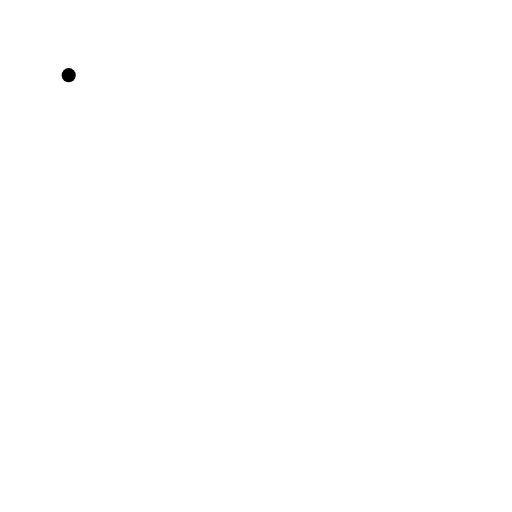
t = 0.00 s
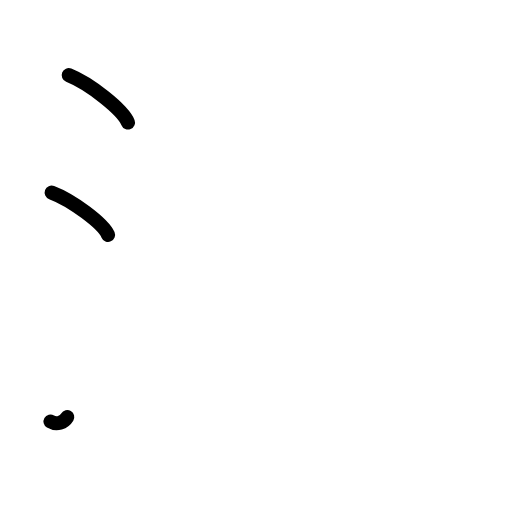
t = 2.38 s
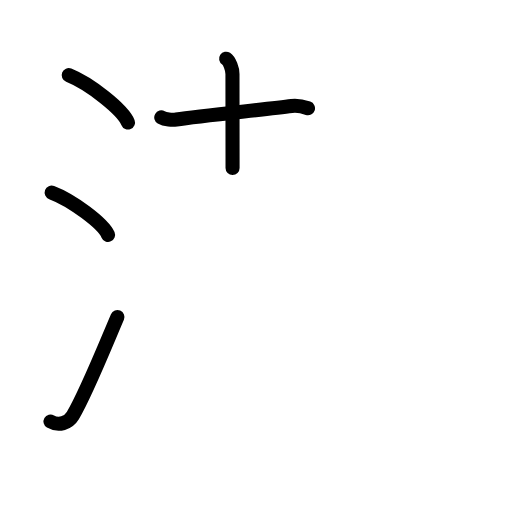
t = 4.75 s
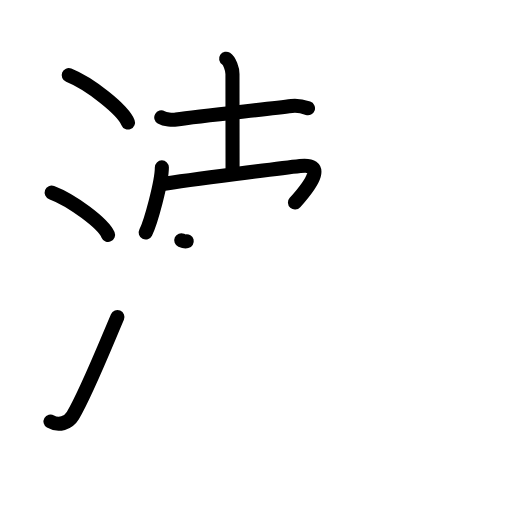
t = 7.17 s
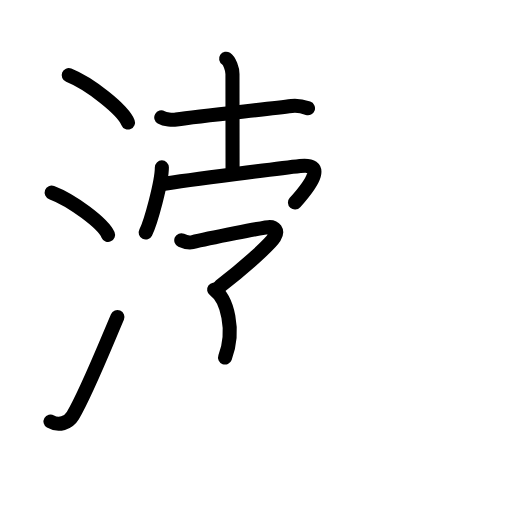
t = 8.25 s
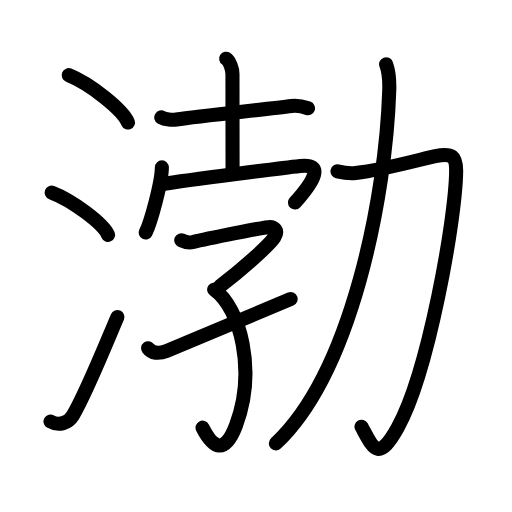
t = 12.00 s

The animated SVG that drew these frames (rendered in a browser with its animation timeline set to each time). Animation: 37 SMIL elements (animate=37); one cycle of 12.00 s.

<?xml version="1.0" encoding="UTF-8"?>
<!--
AniKanjiVG is licensed by CC-BY-SA Paul C. Sommerhoff (https://bitbucket.org/sommerhoff/anikanjivg).
AniKanjiVG uses KanjiVG which is licensed by CC-BY-SA Ulrich Apel (http://kanjivg.tagaini.net).
See also http://creativecommons.org/licenses/by-sa/3.0/
-->
<svg xmlns:kvg='http://kanjivg.tagaini.net' xmlns='http://www.w3.org/2000/svg' width='109' height='109' viewBox='0 0 109 109' style='fill:none;stroke:#000000;stroke-width:3;stroke-linecap:round;stroke-linejoin:round;' id="kvg:kanji_06e24"><g id="kvg:06e24" kvg:element="渤"><g id="kvg:06e24-g1" kvg:element="氵" kvg:variant="true" kvg:original="水" kvg:position="left" kvg:radical="general"><path id="kvg:06e24-s1" kvg:type="㇔" d="M14.63,16c4.45,1.78,11.5,7.32,12.62,10.09"><animate attributeName="d" begin="0.0s" dur="1.0s" from="M14.63,16C14.63,16,14.63,16,14.63,16" to="M14.63,16c4.45,1.78,11.5,7.32,12.62,10.09" />
</path>
<path id="kvg:06e24-s2" kvg:type="㇔" d="M11,41c4.24,1.59,10.94,6.53,12,9"><animate attributeName="d" begin="1.0s" dur="1.0s" from="M11,41C11,41,11,41,11,41" to="M11,41c4.24,1.59,10.94,6.53,12,9" />
<animate attributeName="d" begin="0s" dur="1.0s" from="M-100,-100" to="M-100,-100" />
</path>
<path id="kvg:06e24-s3" kvg:type="㇀" d="M10.75,89.73c1.75,1.02,3.81,0.32,4.75-1.25c2.75-4.57,7-15.16,9.5-20.99"><animate attributeName="d" begin="2.0s" dur="0.5s" from="M10.75,89.73C10.75,89.73,10.75,89.73,10.75,89.73" to="M10.75,89.73c1.75,1.02,3.81,0.32,4.75-1.25" />
<animate attributeName="d" begin="2.5s" dur="0.5s" from="M10.75,89.73c1.75,1.02,3.81,0.32,4.75-1.25c0,0,0,0,0,0,0" to="M10.75,89.73c1.75,1.02,3.81,0.32,4.75-1.25c2.75-4.57,7-15.16,9.5-20.99" />
<animate attributeName="d" begin="0s" dur="2.0s" from="M-100,-100" to="M-100,-100" />
</path>
</g>
<g id="kvg:06e24-g2" kvg:element="勃" kvg:position="right"><g id="kvg:06e24-g3" kvg:element="孛" kvg:position="left"><g id="kvg:06e24-g4" kvg:position="top"><g id="kvg:06e24-g5" kvg:element="十"><path id="kvg:06e24-s4" kvg:type="㇐" d="M34.33,25c0.81,0.47,2.39,0.57,3.2,0.44c5.14-0.81,18.86-2.12,24.57-2.87c1.34-0.18,2.79,0.25,3.47,0.48"><animate attributeName="d" begin="3.0s" dur="0.3333333333333333s" from="M34.33,25C34.33,25,34.33,25,34.33,25" to="M34.33,25c0.81,0.47,2.39,0.57,3.2,0.44" />
<animate attributeName="d" begin="3.3333333333333335s" dur="0.3333333333333333s" from="M34.33,25c0.81,0.47,2.39,0.57,3.2,0.44c0,0,0,0,0,0,0" to="M34.33,25c0.81,0.47,2.39,0.57,3.2,0.44c5.14-0.81,18.86-2.12,24.57-2.87" />
<animate attributeName="d" begin="3.6666666666666665s" dur="0.3333333333333333s" from="M34.33,25c0.81,0.47,2.39,0.57,3.2,0.44c5.14-0.81,18.86-2.12,24.57-2.87c0,0,0,0,0,0,0" to="M34.33,25c0.81,0.47,2.39,0.57,3.2,0.44c5.14-0.81,18.86-2.12,24.57-2.87c1.34-0.18,2.79,0.25,3.47,0.48" />
<animate attributeName="d" begin="0s" dur="3.0s" from="M-100,-100" to="M-100,-100" />
</path>
<path id="kvg:06e24-s5" kvg:type="㇑" d="M48.14,12.5c0.75,0.5,1.35,2.23,1.35,3.25c0,7.25,0.02,14.5,0.02,20"><animate attributeName="d" begin="4.0s" dur="0.5s" from="M48.14,12.5C48.14,12.5,48.14,12.5,48.14,12.5" to="M48.14,12.5c0.75,0.5,1.35,2.23,1.35,3.25" />
<animate attributeName="d" begin="4.5s" dur="0.5s" from="M48.14,12.5c0.75,0.5,1.35,2.23,1.35,3.25c0,0,0,0,0,0,0" to="M48.14,12.5c0.75,0.5,1.35,2.23,1.35,3.25c0,7.25,0.02,14.5,0.02,20" />
<animate attributeName="d" begin="0s" dur="4.0s" from="M-100,-100" to="M-100,-100" />
</path>
</g>
<g id="kvg:06e24-g6" kvg:element="冖"><path id="kvg:06e24-s6" kvg:type="㇔" d="M34.46,35.63c0,3.14-2.37,11.77-3.44,13.87"><animate attributeName="d" begin="5.0s" dur="1.0s" from="M34.46,35.63C34.46,35.63,34.46,35.63,34.46,35.63" to="M34.46,35.63c0,3.14-2.37,11.77-3.44,13.87" />
<animate attributeName="d" begin="0s" dur="5.0s" from="M-100,-100" to="M-100,-100" />
</path>
<path id="kvg:06e24-s7" kvg:type="㇖b" d="M34.19,39.24c6.42-0.99,26.4-3.53,29.7-3.9c5.15-0.59,3.05,3.16-1.09,7.78"><animate attributeName="d" begin="6.0s" dur="0.5s" from="M34.19,39.24C34.19,39.24,34.19,39.24,34.19,39.24" to="M34.19,39.24c6.42-0.99,26.4-3.53,29.7-3.9" />
<animate attributeName="d" begin="6.5s" dur="0.5s" from="M34.19,39.24c6.42-0.99,26.4-3.53,29.7-3.9c0,0,0,0,0,0,0" to="M34.19,39.24c6.42-0.99,26.4-3.53,29.7-3.9c5.15-0.59,3.05,3.16-1.09,7.78" />
<animate attributeName="d" begin="0s" dur="6.0s" from="M-100,-100" to="M-100,-100" />
</path>
</g>
</g>
<g id="kvg:06e24-g7" kvg:element="子" kvg:variant="true" kvg:position="bottom"><path id="kvg:06e24-s8" kvg:type="㇖" d="M38.59,51.15c0.53,0.24,1.53,0.61,2.33,0.42c3.33-0.82,15.56-3.26,16.49-3.26s1.93,0.74,1.01,2.21c-0.93,1.47-6.16,6.23-11.55,10.4"><animate attributeName="d" begin="7.0s" dur="0.3333333333333333s" from="M38.59,51.15C38.59,51.15,38.59,51.15,38.59,51.15" to="M38.59,51.15c0.53,0.24,1.53,0.61,2.33,0.42" />
<animate attributeName="d" begin="7.333333333333333s" dur="0.3333333333333333s" from="M38.59,51.15c0.53,0.24,1.53,0.61,2.33,0.42c0,0,0,0,0,0,0" to="M38.59,51.15c0.53,0.24,1.53,0.61,2.33,0.42c3.33-0.82,15.56-3.26,16.49-3.26s1.93,0.74,1.01,2.21" />
<animate attributeName="d" begin="7.666666666666667s" dur="0.3333333333333333s" from="M38.59,51.15c0.53,0.24,1.53,0.61,2.33,0.42c3.33-0.82,15.56-3.26,16.49-3.26s1.93,0.74,1.01,2.21c0,0,0,0,0,0,0" to="M38.59,51.15c0.53,0.24,1.53,0.61,2.33,0.42c3.33-0.82,15.56-3.26,16.49-3.26s1.93,0.74,1.01,2.21c-0.93,1.47-6.16,6.23-11.55,10.4" />
<animate attributeName="d" begin="0s" dur="7.0s" from="M-100,-100" to="M-100,-100" />
</path>
<path id="kvg:06e24-s9" kvg:type="㇕v" d="M45.59,61.65c5.61,3.99,9.01,17.28,4.64,28.93c-2.4,6.38-4.91,4.78-7.11,0.47"><animate attributeName="d" begin="8.0s" dur="0.5s" from="M45.59,61.65C45.59,61.65,45.59,61.65,45.59,61.65" to="M45.59,61.65c5.61,3.99,9.01,17.28,4.64,28.93" />
<animate attributeName="d" begin="8.5s" dur="0.5s" from="M45.59,61.65c5.61,3.99,9.01,17.28,4.64,28.93c0,0,0,0,0,0,0" to="M45.59,61.65c5.61,3.99,9.01,17.28,4.64,28.93c-2.4,6.38-4.91,4.78-7.11,0.47" />
<animate attributeName="d" begin="0s" dur="8.0s" from="M-100,-100" to="M-100,-100" />
</path>
<path id="kvg:06e24-s10" kvg:type="㇀/㇐" d="M31.53,74.13c0.8,1.09,2.26,1.25,3.94,0.58c3.59-1.43,21.17-8.92,26.4-11.05"><animate attributeName="d" begin="9.0s" dur="0.5s" from="M31.53,74.13C31.53,74.13,31.53,74.13,31.53,74.13" to="M31.53,74.13c0.8,1.09,2.26,1.25,3.94,0.58" />
<animate attributeName="d" begin="9.5s" dur="0.5s" from="M31.53,74.13c0.8,1.09,2.26,1.25,3.94,0.58c0,0,0,0,0,0,0" to="M31.53,74.13c0.8,1.09,2.26,1.25,3.94,0.58c3.59-1.43,21.17-8.92,26.4-11.05" />
<animate attributeName="d" begin="0s" dur="9.0s" from="M-100,-100" to="M-100,-100" />
</path>
</g>
</g>
<g id="kvg:06e24-g8" kvg:element="力" kvg:position="right"><path id="kvg:06e24-s11" kvg:type="㇆" d="M71.85,36.47c1.17,0.28,2.37,0.53,3.84,0.36c6.07-0.69,14.19-3,17-3.59c3.56-0.74,4.44,0.03,4.42,3.19C97.02,46.5,91.2,79.3,84.67,91.03c-4.17,7.47-5.17,4.47-7.71-0.18"><animate attributeName="d" begin="10.0s" dur="0.2s" from="M71.85,36.47C71.85,36.47,71.85,36.47,71.85,36.47" to="M71.85,36.47c1.17,0.28,2.37,0.53,3.84,0.36" />
<animate attributeName="d" begin="10.2s" dur="0.2s" from="M71.85,36.47c1.17,0.28,2.37,0.53,3.84,0.36c0,0,0,0,0,0,0" to="M71.85,36.47c1.17,0.28,2.37,0.53,3.84,0.36c6.07-0.69,14.19-3,17-3.59" />
<animate attributeName="d" begin="10.4s" dur="0.2s" from="M71.85,36.47c1.17,0.28,2.37,0.53,3.84,0.36c6.07-0.69,14.19-3,17-3.59c0,0,0,0,0,0,0" to="M71.85,36.47c1.17,0.28,2.37,0.53,3.84,0.36c6.07-0.69,14.19-3,17-3.59c3.56-0.74,4.44,0.03,4.42,3.19" />
<animate attributeName="d" begin="10.6s" dur="0.2s" from="M71.85,36.47c1.17,0.28,2.37,0.53,3.84,0.36c6.07-0.69,14.19-3,17-3.59c3.56-0.74,4.44,0.03,4.42,3.19c0,0,0,0,0,0,0" to="M71.85,36.47c1.17,0.28,2.37,0.53,3.84,0.36c6.07-0.69,14.19-3,17-3.59c3.56-0.74,4.44,0.03,4.42,3.19C97.02,46.5,91.2,79.3,84.67,91.03" />
<animate attributeName="d" begin="10.8s" dur="0.2s" from="M71.85,36.47c1.17,0.28,2.37,0.53,3.84,0.36c6.07-0.69,14.19-3,17-3.59c3.56-0.74,4.44,0.03,4.42,3.19C97.02,46.5,91.2,79.3,84.67,91.03c0,0,0,0,0,0,0" to="M71.85,36.47c1.17,0.28,2.37,0.53,3.84,0.36c6.07-0.69,14.19-3,17-3.59c3.56-0.74,4.44,0.03,4.42,3.19C97.02,46.5,91.2,79.3,84.67,91.03c-4.17,7.47-5.17,4.47-7.71-0.18" />
<animate attributeName="d" begin="0s" dur="10.0s" from="M-100,-100" to="M-100,-100" />
</path>
<path id="kvg:06e24-s12" kvg:type="㇒" d="M82.2,13.68c0.58,1.54,0.75,2.77,0.67,5.51c-0.7,22.37-7.91,59.91-24.14,75.22"><animate attributeName="d" begin="11.0s" dur="0.5s" from="M82.2,13.68C82.2,13.68,82.2,13.68,82.2,13.68" to="M82.2,13.68c0.58,1.54,0.75,2.77,0.67,5.51" />
<animate attributeName="d" begin="11.5s" dur="0.5s" from="M82.2,13.68c0.58,1.54,0.75,2.77,0.67,5.51c0,0,0,0,0,0,0" to="M82.2,13.68c0.58,1.54,0.75,2.77,0.67,5.51c-0.7,22.37-7.91,59.91-24.14,75.22" />
<animate attributeName="d" begin="0s" dur="11.0s" from="M-100,-100" to="M-100,-100" />
</path>
</g>
</g>
</g>
</svg>
